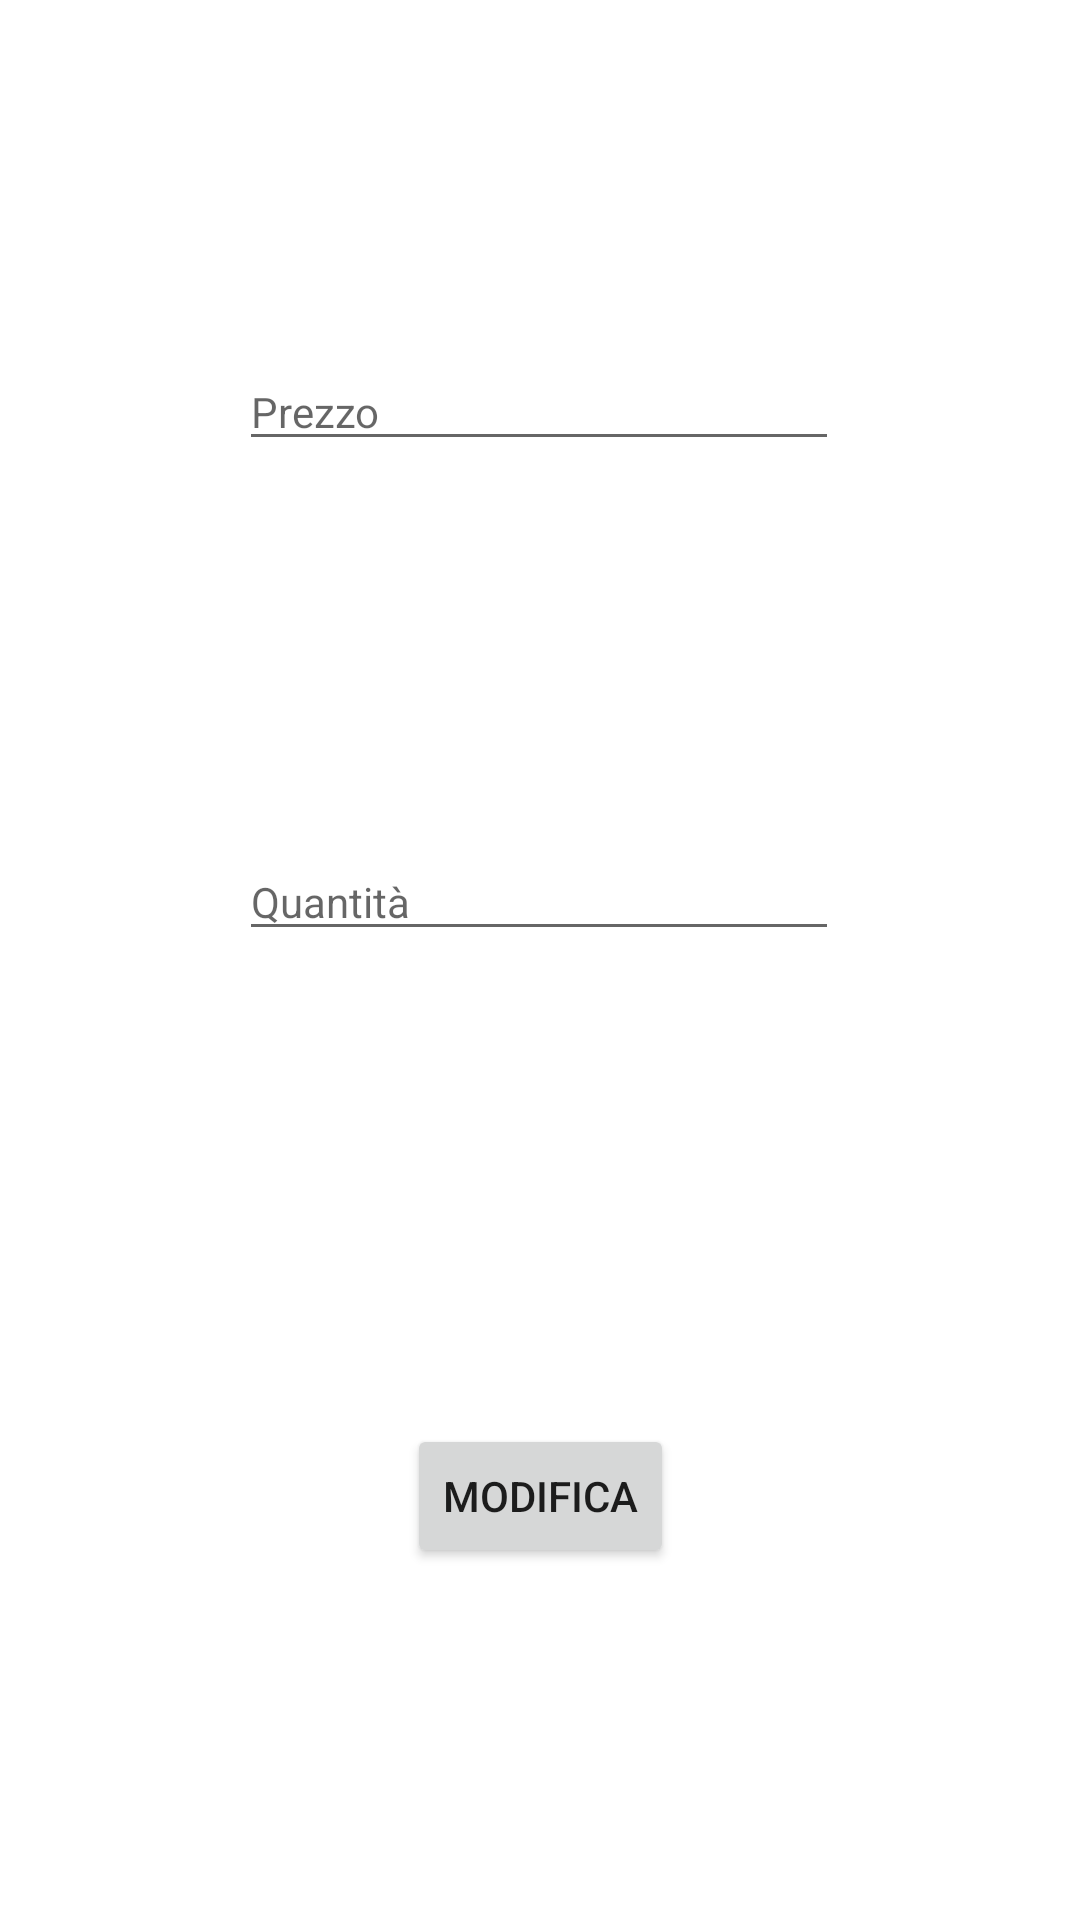

Here is an Android app screen rendered from its layout file. Give the layout XML and the strings, colors and styles it references.
<!-- AndroidManifest.xml: application theme Theme.KeepMoneyV3 -->
<!-- res/layout/fragment_wish_list_edit.xml -->
<?xml version="1.0" encoding="utf-8"?>
<androidx.constraintlayout.widget.ConstraintLayout xmlns:android="http://schemas.android.com/apk/res/android"
    xmlns:app="http://schemas.android.com/apk/res-auto"
    xmlns:tools="http://schemas.android.com/tools"
    android:layout_width="match_parent"
    android:layout_height="wrap_content">

    <EditText
        android:id="@+id/txtCostWLEdit"
        android:layout_width="200dp"
        android:layout_height="wrap_content"
        android:layout_marginTop="10dp"
        android:layout_marginBottom="10dp"
        android:drawableStart="@drawable/ic_baseline_euro_24"
        android:drawablePadding="10dp"
        android:ems="10"
        android:hint="@string/prezzo"
        android:inputType="numberDecimal"
        android:textSize="14sp"
        app:layout_constraintBottom_toTopOf="@+id/txtAmountWLEdit"
        app:layout_constraintEnd_toEndOf="parent"
        app:layout_constraintHorizontal_bias="0.497"
        app:layout_constraintStart_toStartOf="parent"
        app:layout_constraintTop_toTopOf="parent" />

    <EditText
        android:id="@+id/txtAmountWLEdit"
        android:layout_width="200dp"
        android:layout_height="wrap_content"
        android:layout_marginTop="10dp"
        android:layout_marginBottom="10dp"
        android:drawableStart="@drawable/ic_baseline_exposure_plus_1_24"
        android:drawablePadding="10dp"
        android:ems="10"
        android:hint="@string/quantit"
        android:inputType="number"
        android:textSize="14sp"
        app:layout_constraintBottom_toTopOf="@+id/btnEditWLItem"
        app:layout_constraintEnd_toEndOf="parent"
        app:layout_constraintHorizontal_bias="0.497"
        app:layout_constraintStart_toStartOf="parent"
        app:layout_constraintTop_toBottomOf="@+id/txtCostWLEdit" />

    <Button
        android:id="@+id/btnEditWLItem"
        android:layout_width="wrap_content"
        android:layout_height="wrap_content"
        android:layout_marginTop="40dp"
        android:layout_marginBottom="10dp"
        android:text="Modifica"
        app:layout_constraintBottom_toBottomOf="parent"
        app:layout_constraintEnd_toEndOf="parent"
        app:layout_constraintStart_toStartOf="parent"
        app:layout_constraintTop_toBottomOf="@+id/txtAmountWLEdit" />

</androidx.constraintlayout.widget.ConstraintLayout>
<!-- resources referenced by this layout -->
<resources>
  <string name="prezzo">Prezzo</string>
  <string name="quantit">Quantità</string>
  <style name="Theme.KeepMoneyV3" parent="Theme.MaterialComponents.DayNight.DarkActionBar">
          
          <item name="colorPrimary">@color/purple_500</item>
          <item name="colorPrimaryVariant">@color/purple_700</item>
          <item name="colorOnPrimary">@color/white</item>
          
          <item name="colorSecondary">@color/teal_300</item>
          <item name="colorSecondaryVariant">@color/teal_700</item>
          <item name="colorOnSecondary">@color/black</item>
          
          <item name="android:statusBarColor" tools:targetApi="l">?attr/colorPrimaryVariant</item>
          <item name="android:navigationBarColor">@color/purple_500</item>
          
      </style>
  <color name="purple_500">#FF6200EE</color>
  <color name="purple_700">#FF3700B3</color>
  <color name="white">#FFFFFFFF</color>
  <color name="teal_300">#FF4DB6AC</color>
  <color name="teal_700">#FF018786</color>
  <color name="black">#FF000000</color>
</resources>
